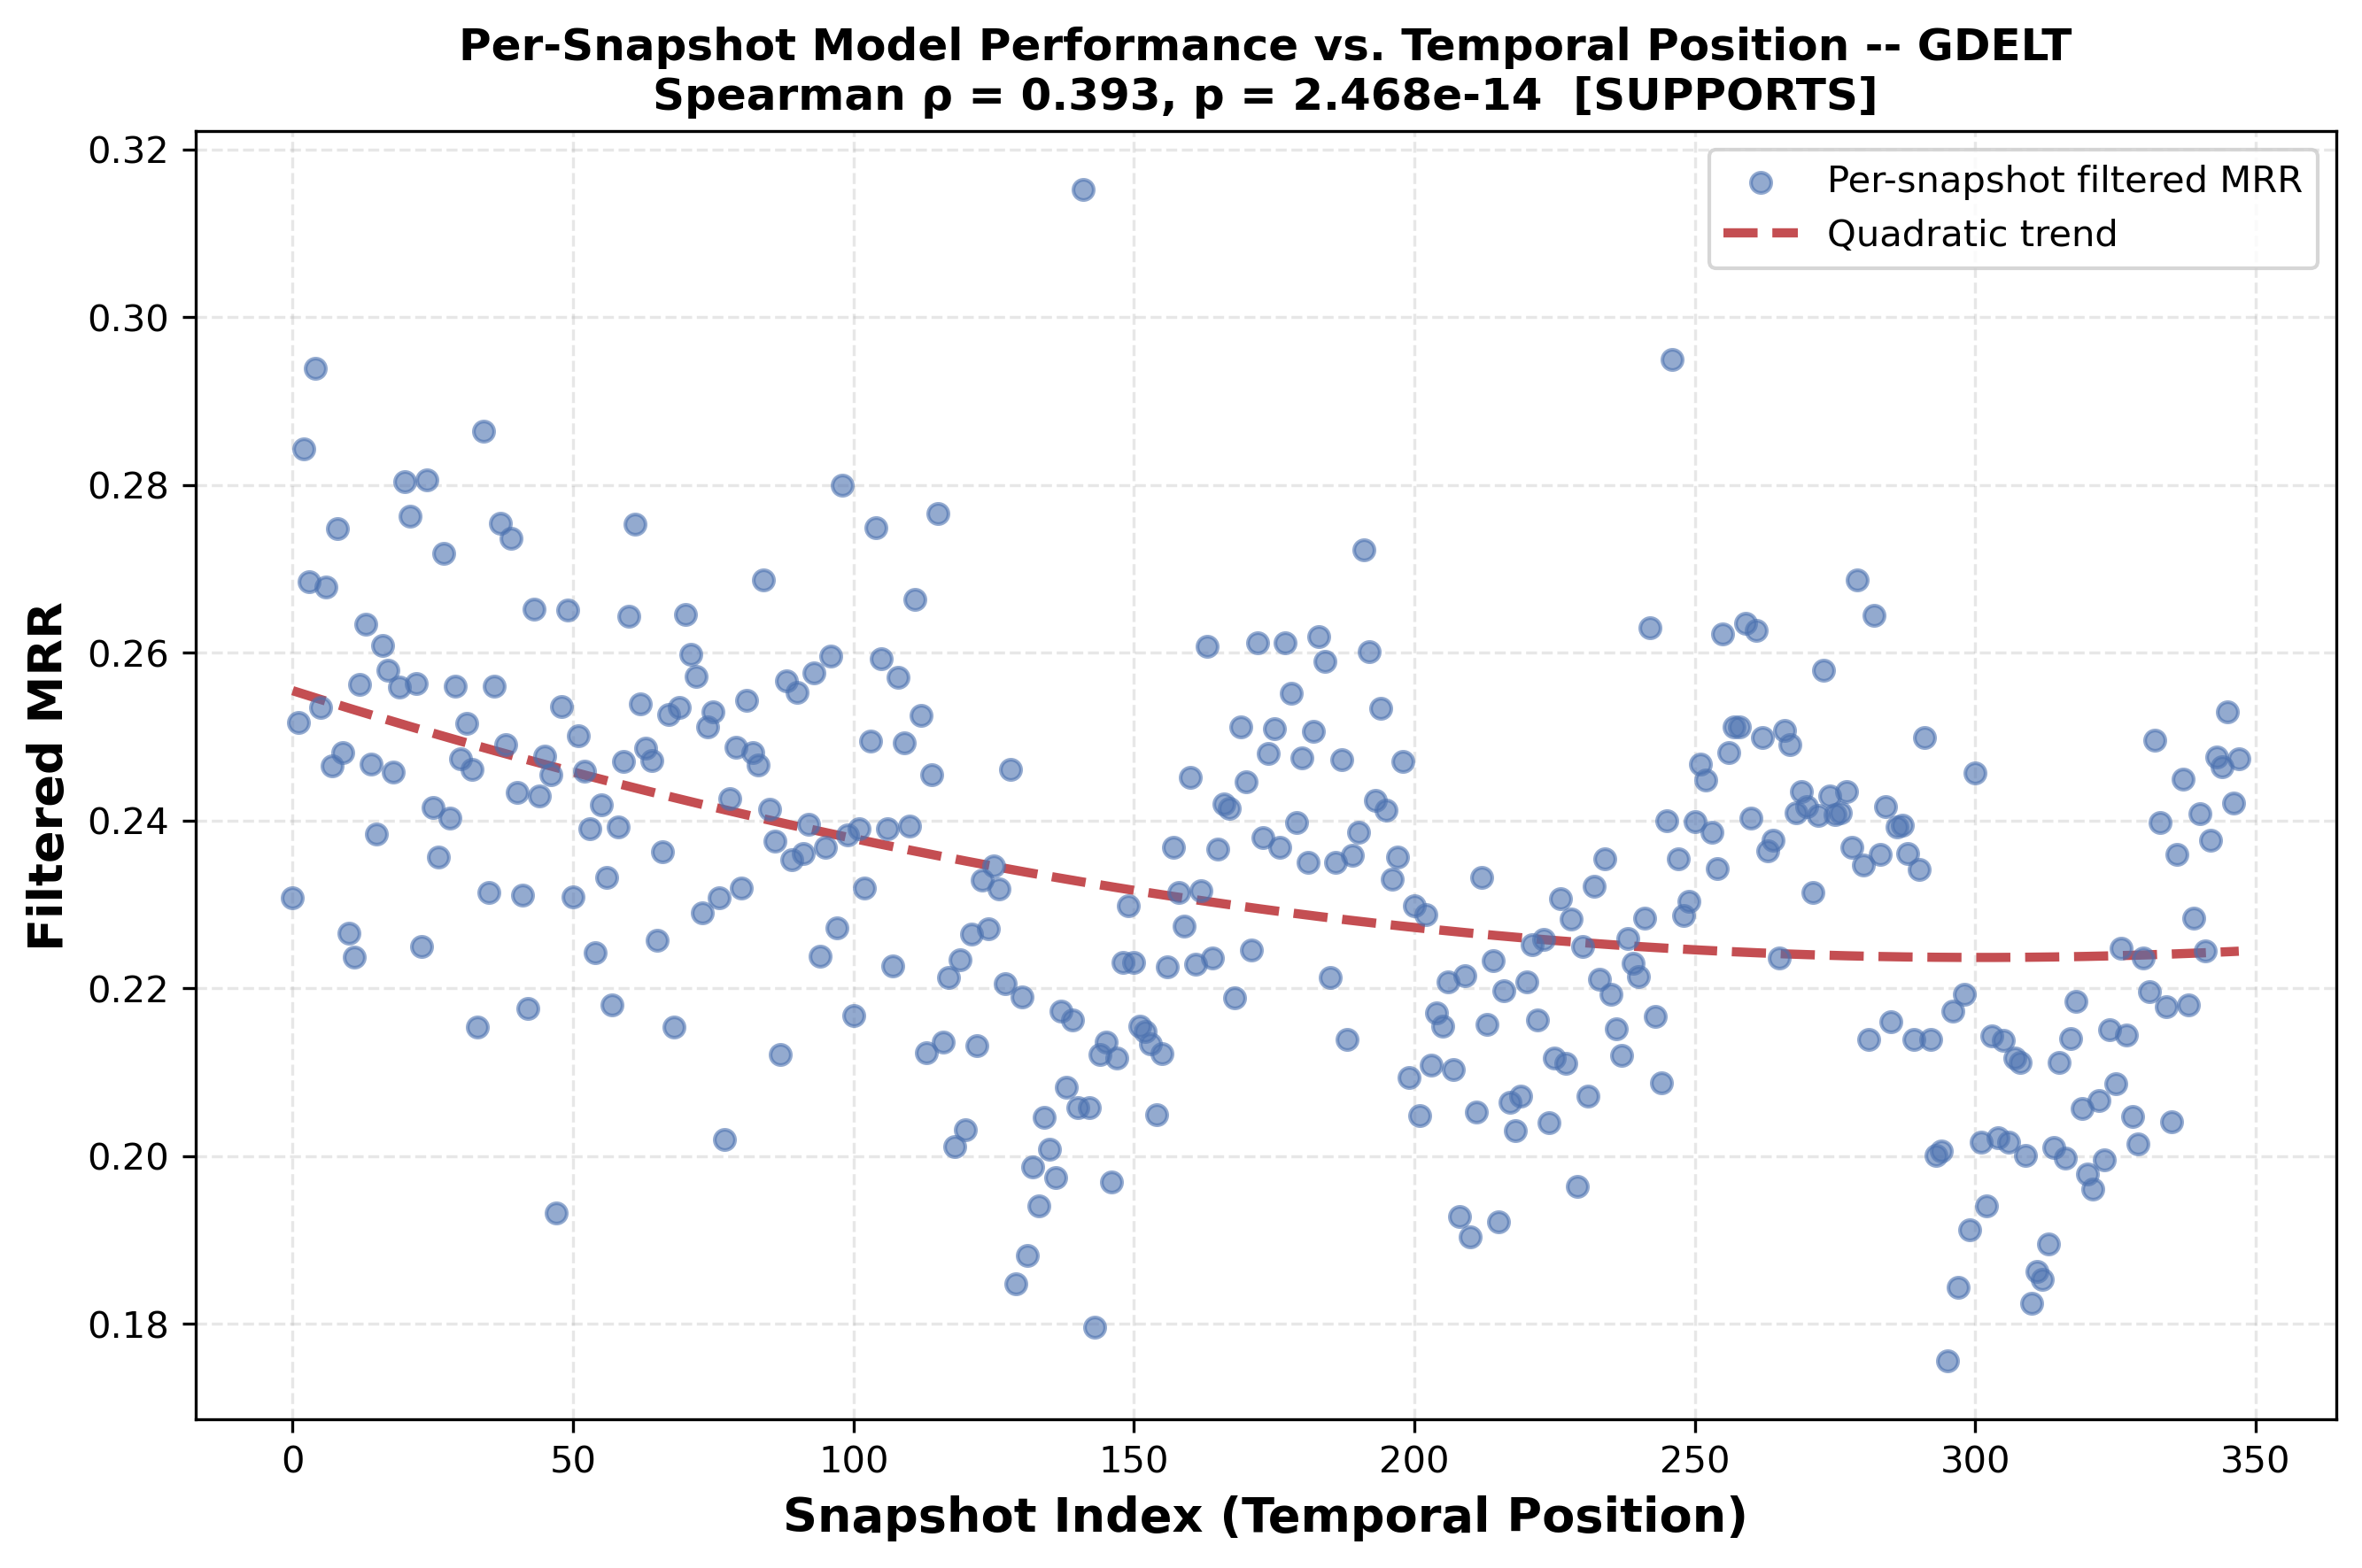

Data behind this chart, as committed beside it:
snapshot_index, temporal_position, mrr_filter, mrr_raw, num_triples, error
0, 0.0, 0.2308, 0.2242, 1090, 0.7692
1, 0.002882, 0.2517, 0.242, 730, 0.7483
2, 0.005764, 0.2843, 0.2724, 646, 0.7157
3, 0.008646, 0.2684, 0.258, 939, 0.7316
4, 0.01153, 0.294, 0.2829, 681, 0.706
5, 0.01441, 0.2535, 0.2339, 783, 0.7465
6, 0.01729, 0.2678, 0.2607, 546, 0.7322
7, 0.02017, 0.2465, 0.2397, 526, 0.7535
8, 0.02305, 0.2748, 0.2637, 524, 0.7252
9, 0.02594, 0.2481, 0.2399, 586, 0.7519
10, 0.02882, 0.2266, 0.2231, 656, 0.7734
11, 0.0317, 0.2237, 0.2151, 741, 0.7763
12, 0.03458, 0.2563, 0.2458, 562, 0.7437
13, 0.03746, 0.2634, 0.2546, 474, 0.7366
14, 0.04035, 0.2468, 0.2373, 493, 0.7532
15, 0.04323, 0.2384, 0.2332, 487, 0.7616
16, 0.04611, 0.2609, 0.2552, 474, 0.7391
17, 0.04899, 0.258, 0.2458, 477, 0.742
18, 0.05187, 0.2458, 0.2367, 460, 0.7542
19, 0.05476, 0.256, 0.2487, 532, 0.744
20, 0.05764, 0.2804, 0.2741, 348, 0.7196
21, 0.06052, 0.2762, 0.2678, 530, 0.7238
22, 0.0634, 0.2564, 0.252, 402, 0.7436
23, 0.06628, 0.225, 0.2156, 493, 0.775
24, 0.06916, 0.2806, 0.2759, 503, 0.7194
25, 0.07205, 0.2416, 0.234, 452, 0.7584
26, 0.07493, 0.2356, 0.23, 668, 0.7644
27, 0.07781, 0.2718, 0.2638, 512, 0.7282
28, 0.08069, 0.2403, 0.2362, 406, 0.7597
29, 0.08357, 0.256, 0.2509, 467, 0.744
30, 0.08646, 0.2473, 0.2362, 524, 0.7527
31, 0.08934, 0.2516, 0.2423, 563, 0.7484
32, 0.09222, 0.2461, 0.2394, 524, 0.7539
33, 0.0951, 0.2154, 0.2133, 418, 0.7846
34, 0.09798, 0.2864, 0.2796, 441, 0.7136
35, 0.1009, 0.2315, 0.2253, 487, 0.7685
36, 0.1037, 0.256, 0.2484, 515, 0.744
37, 0.1066, 0.2755, 0.2633, 475, 0.7245
38, 0.1095, 0.2491, 0.2463, 478, 0.7509
39, 0.1124, 0.2737, 0.2613, 532, 0.7263
40, 0.1153, 0.2433, 0.2414, 387, 0.7567
41, 0.1182, 0.2311, 0.2252, 479, 0.7689
42, 0.121, 0.2176, 0.2145, 485, 0.7824
43, 0.1239, 0.2652, 0.2611, 417, 0.7348
44, 0.1268, 0.2429, 0.2359, 542, 0.7571
45, 0.1297, 0.2477, 0.2393, 496, 0.7523
46, 0.1326, 0.2455, 0.2379, 487, 0.7545
47, 0.1354, 0.1933, 0.1909, 445, 0.8067
48, 0.1383, 0.2536, 0.2457, 504, 0.7464
49, 0.1412, 0.2651, 0.2581, 350, 0.7349
50, 0.1441, 0.2309, 0.2286, 432, 0.7691
51, 0.147, 0.2501, 0.2433, 445, 0.7499
52, 0.1499, 0.2459, 0.2431, 401, 0.7541
53, 0.1527, 0.239, 0.2318, 570, 0.761
54, 0.1556, 0.2243, 0.2195, 554, 0.7757
55, 0.1585, 0.2419, 0.2335, 504, 0.7581
56, 0.1614, 0.2332, 0.2285, 505, 0.7668
57, 0.1643, 0.2181, 0.2109, 483, 0.7819
58, 0.1671, 0.2392, 0.2313, 587, 0.7608
59, 0.17, 0.2471, 0.2383, 441, 0.7529
... 288 more rows
